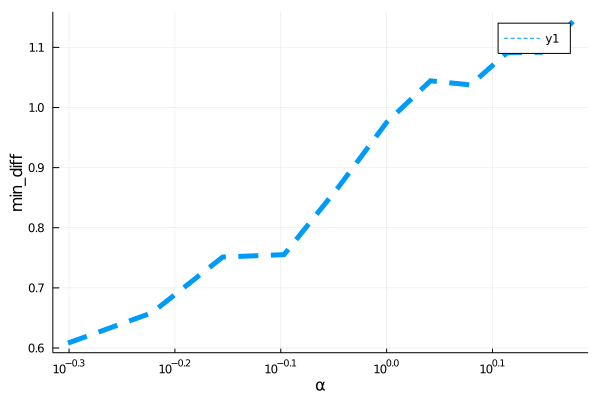

Source data for this figure (header and first rows):
para, error
0.5, 0.6082
0.6, 0.6585
0.7, 0.7513
0.8, 0.7553
0.9, 0.8671
1.0, 0.9753
1.1, 1.044
1.2, 1.037
1.3, 1.091
1.4, 1.092
1.5, 1.143
